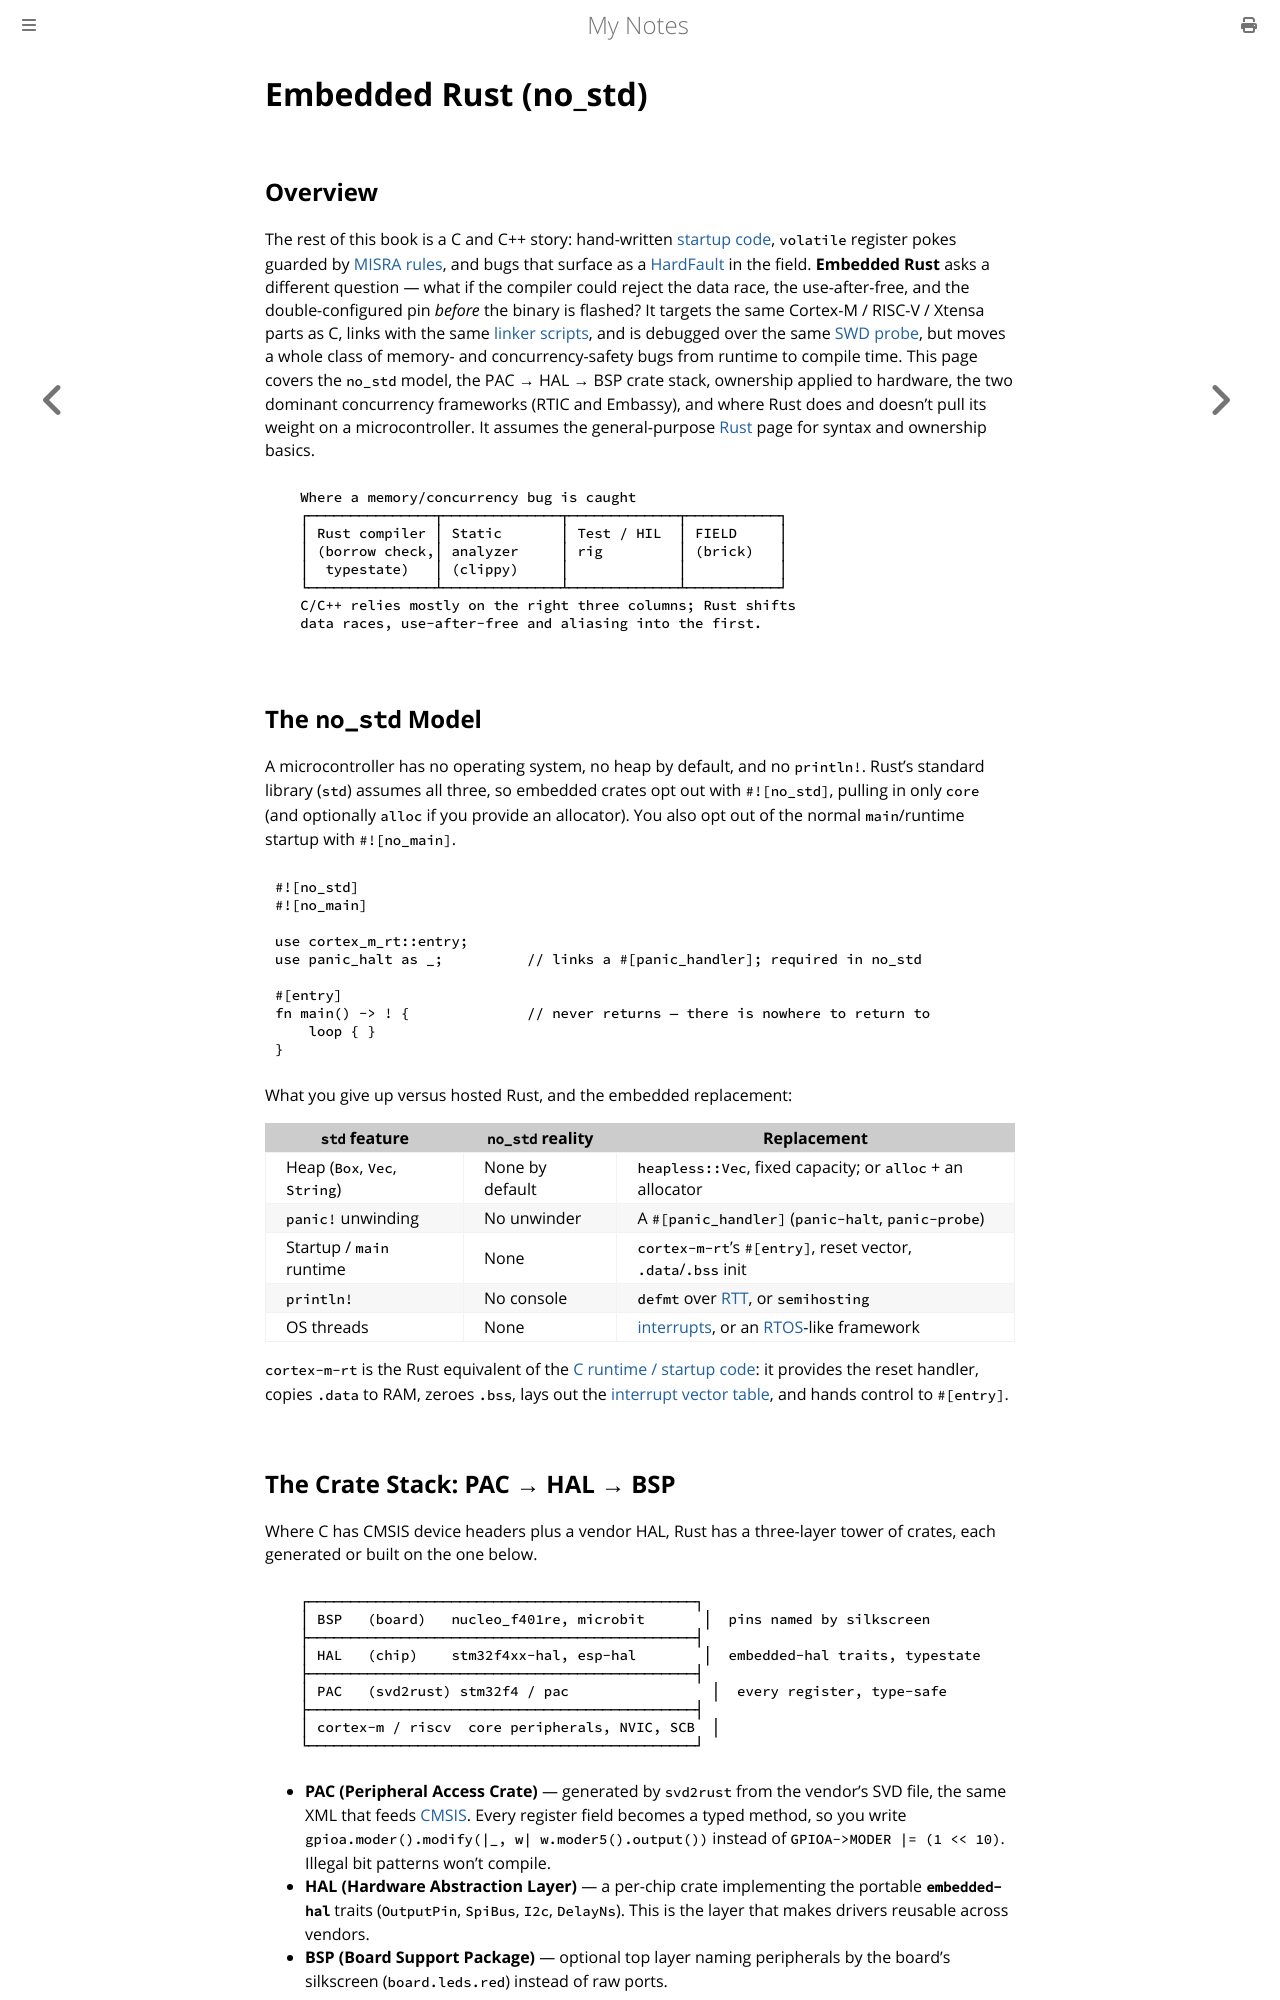

repository: paritystack/notes · page: embedded/embedded_rust.html · generator: mdbook

# Embedded Rust (no_std)

## Overview

The rest of this book is a C and C++ story: hand-written [startup code](startup_code.md), `volatile` register pokes guarded by [MISRA rules](coding_standards.md), and bugs that surface as a [HardFault](hardfault_debugging.md) in the field. **Embedded Rust** asks a different question — what if the compiler could reject the data race, the use-after-free, and the double-configured pin *before* the binary is flashed? It targets the same Cortex-M / RISC-V / Xtensa parts as C, links with the same [linker scripts](linker_scripts.md), and is debugged over the same [SWD probe](jtag_swd.md), but moves a whole class of memory- and concurrency-safety bugs from runtime to compile time. This page covers the `no_std` model, the PAC → HAL → BSP crate stack, ownership applied to hardware, the two dominant concurrency frameworks (RTIC and Embassy), and where Rust does and doesn't pull its weight on a microcontroller. It assumes the general-purpose [Rust](../programming/rust.md) page for syntax and ownership basics.

```
   Where a memory/concurrency bug is caught
   ┌───────────────┬──────────────┬─────────────┬───────────┐
   │ Rust compiler │ Static       │ Test / HIL  │ FIELD     │
   │ (borrow check,│ analyzer     │ rig         │ (brick)   │
   │  typestate)   │ (clippy)     │             │           │
   └───────────────┴──────────────┴─────────────┴───────────┘
   C/C++ relies mostly on the right three columns; Rust shifts
   data races, use-after-free and aliasing into the first.
```

## The `no_std` Model

A microcontroller has no operating system, no heap by default, and no `println!`. Rust's standard library (`std`) assumes all three, so embedded crates opt out with `#![no_std]`, pulling in only `core` (and optionally `alloc` if you provide an allocator). You also opt out of the normal `main`/runtime startup with `#![no_main]`.

```rust
#![no_std]
#![no_main]

use cortex_m_rt::entry;
use panic_halt as _;          // links a #[panic_handler]; required in no_std

#[entry]
fn main() -> ! {              // never returns — there is nowhere to return to
    loop { }
}
```

What you give up versus hosted Rust, and the embedded replacement:

| `std` feature | `no_std` reality | Replacement |
|---------------|------------------|-------------|
| Heap (`Box`, `Vec`, `String`) | None by default | `heapless::Vec`, fixed capacity; or `alloc` + an allocator |
| `panic!` unwinding | No unwinder | A `#[panic_handler]` (`panic-halt`, `panic-probe`) |
| Startup / `main` runtime | None | `cortex-m-rt`'s `#[entry]`, reset vector, `.data`/`.bss` init |
| `println!` | No console | `defmt` over [RTT](rtt_semihosting.md), or `semihosting` |
| OS threads | None | [interrupts](interrupts.md), or an [RTOS](../rtos/README.md)-like framework |

`cortex-m-rt` is the Rust equivalent of the [C runtime / startup code](startup_code.md): it provides the reset handler, copies `.data` to RAM, zeroes `.bss`, lays out the [interrupt vector table](interrupts.md), and hands control to `#[entry]`.
